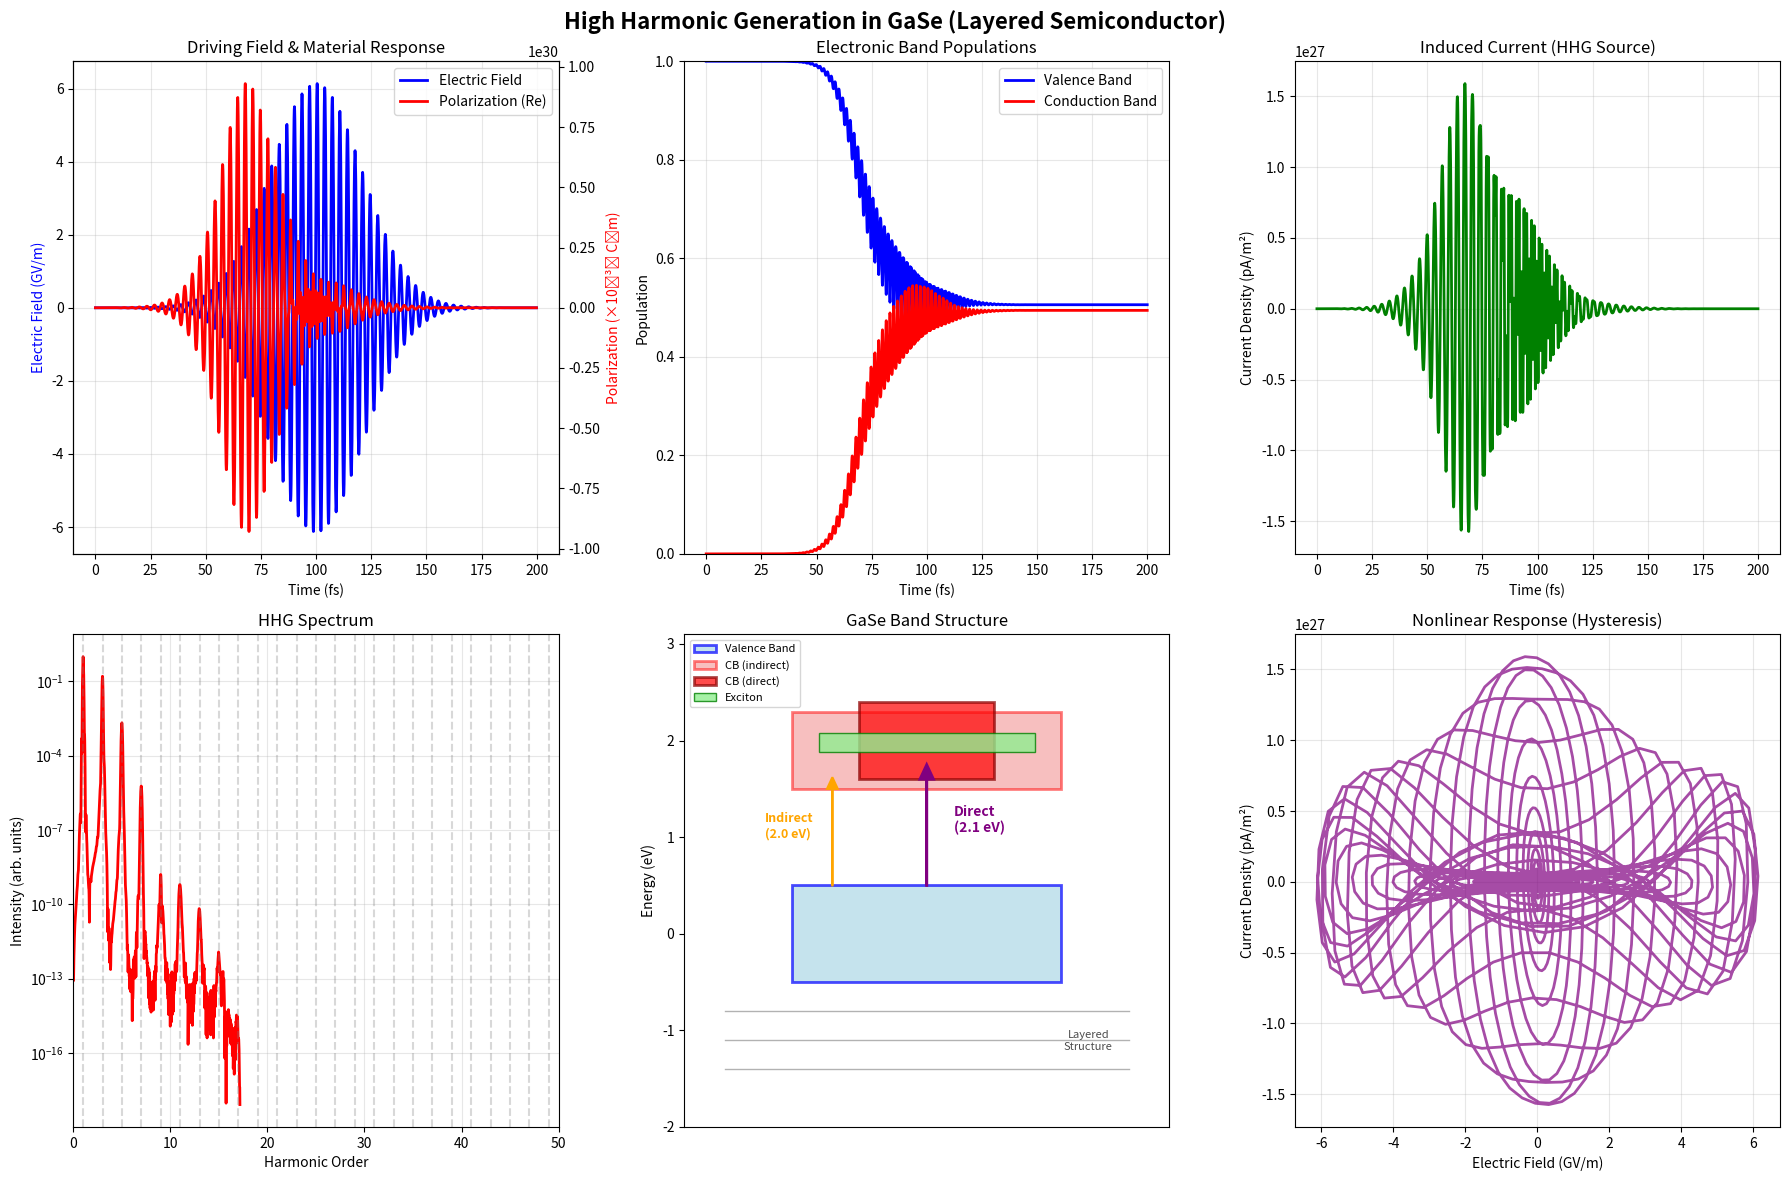
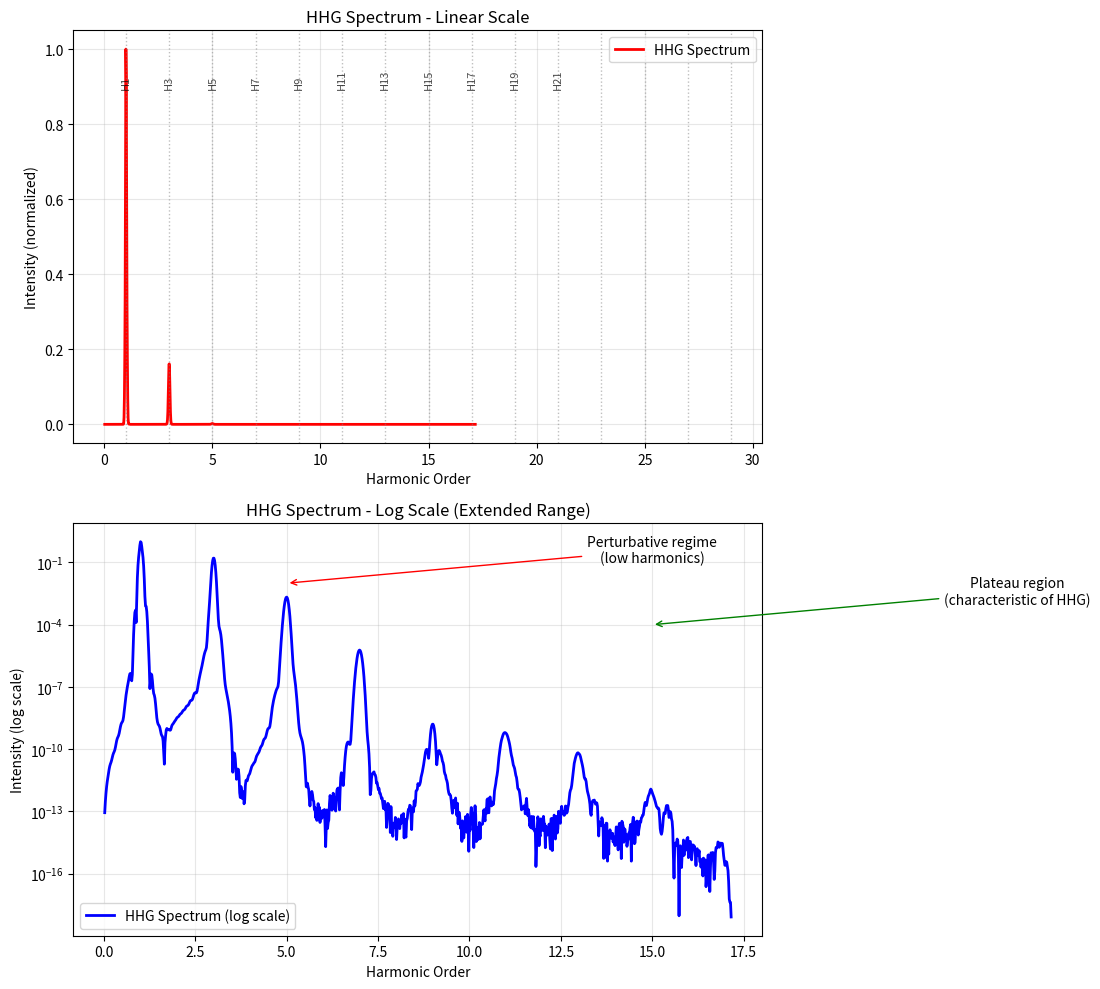
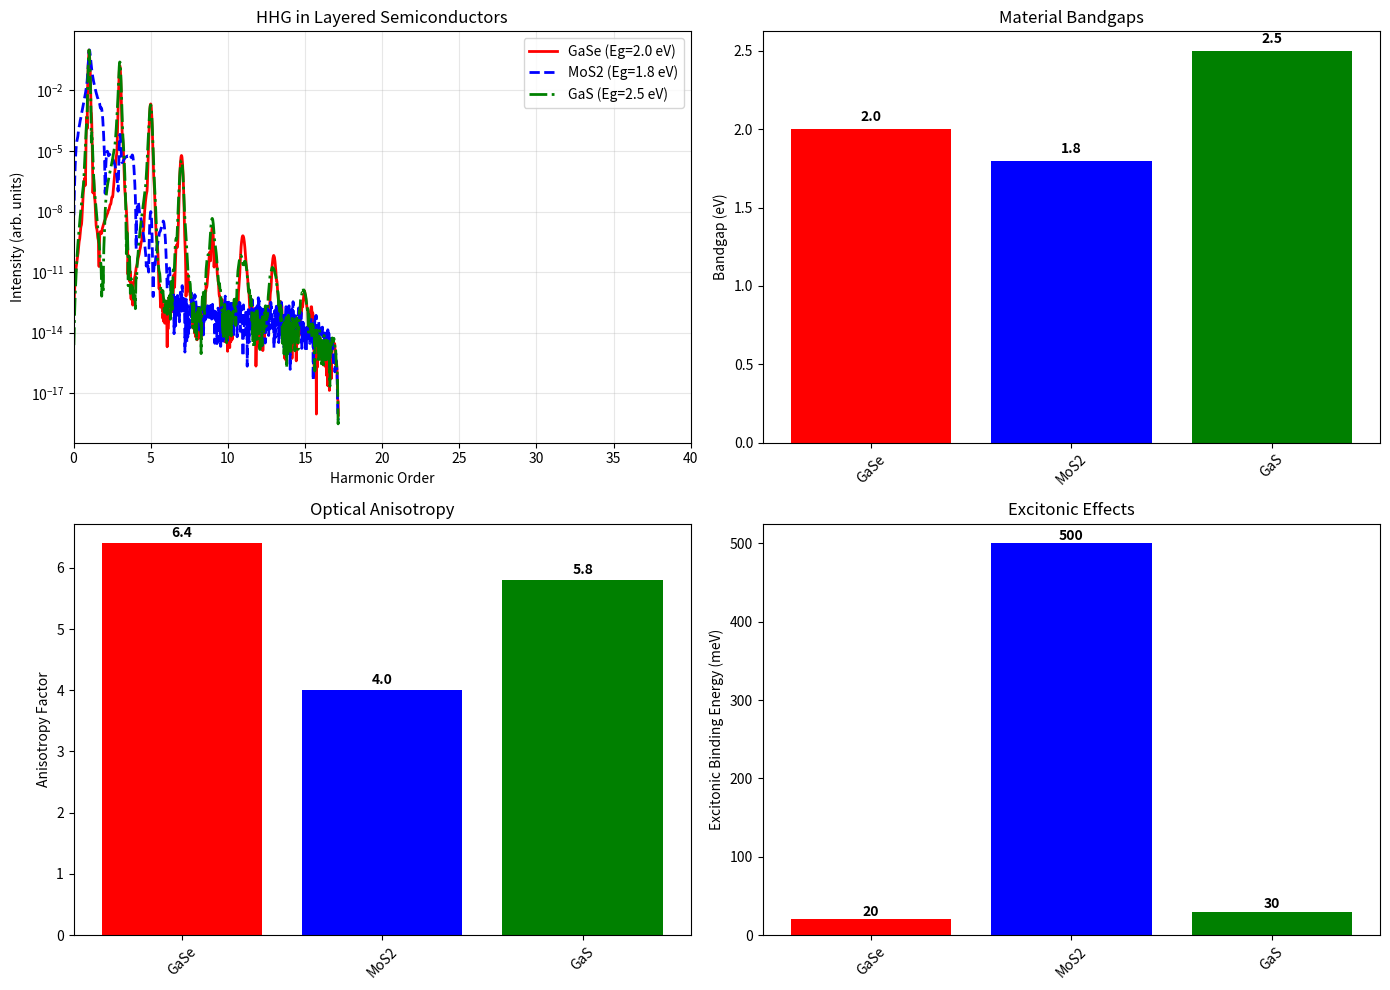

Here is the Python script that generated these plots, in order:
"""
High Harmonic Generation (HHG) Simulation for Solids
==================================================

This simulation models HHG in solid materials using:
1. Semiconductor Bloch Equations (SBE)
2. Strong Field Approximation
3. Time-dependent electric field interaction
4. Band structure effects

Based on current research in solid-state HHG physics.
"""

import numpy as np
import matplotlib.pyplot as plt
from scipy.integrate import solve_ivp
from scipy.fft import fft, fftfreq
import matplotlib.patches as patches

# Physical constants
hbar = 1.054571817e-34  # J⋅s
e = 1.602176634e-19     # C
m_e = 9.1093837015e-31  # kg
c = 299792458           # m/s
epsilon_0 = 8.8541878128e-12  # F/m

class HHGSolidSimulation:
    def __init__(self, material_params=None):
        """
        Initialize HHG simulation for solid materials.
        
        Parameters:
        -----------
        material_params : dict
            Material parameters (bandgap, effective masses, etc.)
        """
        # GaSe material parameters (layered semiconductor)
        if material_params is None:
            self.material = {
                'bandgap': 2.0 * e,  # eV to Joules (indirect bandgap ~2.0 eV)
                'direct_bandgap': 2.1 * e,  # Direct bandgap slightly higher
                'lattice_constant_a': 3.75e-10,  # in-plane lattice constant (meters)
                'lattice_constant_c': 15.9e-10,  # out-of-plane (layer separation)
                'effective_mass_e_parallel': 0.14 * m_e,  # electron mass parallel to layers
                'effective_mass_e_perp': 0.9 * m_e,      # electron mass perpendicular
                'effective_mass_h_parallel': 0.35 * m_e,  # hole mass parallel to layers
                'effective_mass_h_perp': 1.2 * m_e,      # hole mass perpendicular
                'dipole_moment': 2.5e-29,  # C⋅m (enhanced due to layered structure)
                'dephasing_time': 8e-15,  # seconds (longer due to reduced scattering)
                'anisotropy_factor': 6.4,  # optical anisotropy (c/a axis ratio)
                'nonlinear_susceptibility': 3.2e-21,  # m²/V² (strong nonlinearity)
                'excitonic_binding': 0.02 * e,  # eV (weak excitonic effects)
                'name': 'GaSe'
            }
        else:
            self.material = material_params
            
        # Laser parameters optimized for GaSe HHG experiments
        self.laser = {
            'wavelength': 1030e-9,  # meters (common for GaSe experiments)
            'frequency': c / (1030e-9),  # Hz
            'intensity': 5e12,  # W/cm² (lower intensity due to GaSe's high nonlinearity)
            'pulse_duration': 35e-15,  # seconds (slightly longer pulses)
            'cep': 0,  # carrier envelope phase
            'polarization': 'linear'  # linear polarization (important for layered materials)
        }
        
        # Simulation parameters
        self.time_span = 200e-15  # seconds
        self.dt = 0.1e-15  # time step
        self.t = np.arange(0, self.time_span, self.dt)
        
        # Initialize state variables
        self.reset_simulation()
        
    def reset_simulation(self):
        """Reset simulation state variables."""
        self.n_cb = np.zeros(len(self.t))  # conduction band population
        self.n_vb = np.ones(len(self.t))   # valence band population
        self.polarization = np.zeros(len(self.t), dtype=complex)
        self.current = np.zeros(len(self.t))
        self.electric_field = np.zeros(len(self.t))
        
    def laser_field(self, time):
        """
        Calculate the time-dependent laser electric field.
        
        Parameters:
        -----------
        time : float or array
            Time in seconds
            
        Returns:
        --------
        E_field : float or array
            Electric field amplitude in V/m
        """
        omega = 2 * np.pi * self.laser['frequency']
        tau = self.laser['pulse_duration']
        I0 = self.laser['intensity'] * 1e4  # Convert W/cm² to W/m²
        
        # Peak electric field amplitude
        E0 = np.sqrt(2 * I0 / (c * epsilon_0))
        
        # Gaussian envelope with sine carrier
        envelope = np.exp(-2 * np.log(2) * (time - self.time_span/2)**2 / tau**2)
        carrier = np.sin(omega * time + self.laser['cep'])
        
        return E0 * envelope * carrier
    
    def bloch_equations(self, t, y):
        """
        Enhanced Semiconductor Bloch equations for GaSe HHG.
        Includes anisotropy and excitonic effects specific to layered materials.
        
        Parameters:
        -----------
        t : float
            Current time
        y : array
            State vector [Re(p), Im(p), n_cv]
            where p is polarization and n_cv is population difference
            
        Returns:
        --------
        dydt : array
            Time derivatives of state variables
        """
        # Extract state variables
        p_real, p_imag, n_cv = y
        p_complex = p_real + 1j * p_imag
        
        # Current electric field
        E_field = self.laser_field(t)
        
        # GaSe-specific material parameters
        omega_gap = self.material['bandgap'] / hbar
        omega_direct = self.material['direct_bandgap'] / hbar
        gamma = 1 / self.material['dephasing_time']
        d_cv = self.material['dipole_moment']
        
        # Excitonic enhancement factor for GaSe
        excitonic_energy = self.material['excitonic_binding'] / hbar
        
        # Enhanced dipole moment due to excitonic effects
        d_eff = d_cv * (1 + 0.1 * np.exp(-abs(n_cv)))  # Field-dependent enhancement
        
        # Anisotropy factor (for in-plane vs out-of-plane response)
        anisotropy = self.material['anisotropy_factor']
        
        # Modified Bloch equations for GaSe
        # Polarization dynamics with excitonic corrections
        dp_dt = (-1j * (omega_gap - excitonic_energy) * p_complex - 
                gamma * p_complex + 
                1j * (d_eff * E_field / hbar) * n_cv * anisotropy)
        
        # Population dynamics with nonlinear corrections
        dn_cv_dt = (-2 * (d_eff * E_field / hbar) * p_imag - 
                   0.1 * n_cv * (1 + n_cv**2))  # Auger-like recombination
        
        return [dp_dt.real, dp_dt.imag, dn_cv_dt]
    
    def run_simulation(self):
        """Run the full HHG simulation."""
        print(f"Running HHG simulation for {self.material['name']}")
        print(f"Laser intensity: {self.laser['intensity']:.1e} W/cm²")
        print(f"Simulation time: {self.time_span*1e15:.1f} fs")
        
        # Initial conditions [Re(p), Im(p), n_cv]
        y0 = [0.0, 0.0, -1.0]  # Ground state (valence band full)
        
        # Solve Bloch equations
        sol = solve_ivp(self.bloch_equations, [0, self.time_span], y0, 
                       t_eval=self.t, method='RK45', rtol=1e-8)
        
        if not sol.success:
            print("Warning: ODE solver did not converge properly")
        
        # Extract results
        self.polarization = sol.y[0] + 1j * sol.y[1]
        n_cv = sol.y[2]
        
        # Calculate physical quantities
        self.electric_field = np.array([self.laser_field(time) for time in self.t])
        
        # Current density (time derivative of polarization)
        self.current = np.gradient(self.polarization.real, self.dt)
        
        # Conduction band population
        self.n_cb = (1 + n_cv) / 2
        self.n_vb = (1 - n_cv) / 2
        
        print("Simulation completed successfully!")
        
    def calculate_harmonic_spectrum(self):
        """Calculate the HHG spectrum from the current."""
        # Window function to reduce spectral artifacts
        window = np.hanning(len(self.current))
        windowed_current = self.current * window
        
        # FFT to get frequency spectrum
        current_fft = fft(windowed_current)
        frequencies = fftfreq(len(self.t), self.dt)
        
        # Convert to positive frequencies only
        positive_freq_mask = frequencies > 0
        frequencies = frequencies[positive_freq_mask]
        spectrum = np.abs(current_fft[positive_freq_mask])**2
        
        # Normalize spectrum
        spectrum = spectrum / np.max(spectrum)
        
        # Convert to harmonic orders
        fundamental_freq = self.laser['frequency']
        harmonic_orders = frequencies / fundamental_freq
        
        return harmonic_orders, spectrum
    
    def plot_results(self):
        """Create comprehensive plots of HHG simulation results."""
        fig, axes = plt.subplots(2, 3, figsize=(18, 12))
        fig.suptitle(f'High Harmonic Generation in {self.material["name"]} (Layered Semiconductor)', 
                    fontsize=16, fontweight='bold')
        
        # Time axis in femtoseconds
        t_fs = self.t * 1e15
        
        # Plot 1: Electric field and polarization
        ax1 = axes[0, 0]
        ax1_twin = ax1.twinx()
        
        line1 = ax1.plot(t_fs, self.electric_field * 1e-9, 'b-', linewidth=2, 
                        label='Electric Field')
        line2 = ax1_twin.plot(t_fs, self.polarization.real * 1e30, 'r-', linewidth=2, 
                             label='Polarization (Re)')
        
        ax1.set_xlabel('Time (fs)')
        ax1.set_ylabel('Electric Field (GV/m)', color='b')
        ax1_twin.set_ylabel('Polarization (×10⁻³⁰ C⋅m)', color='r')
        ax1.set_title('Driving Field & Material Response')
        ax1.grid(True, alpha=0.3)
        
        # Combined legend
        lines = line1 + line2
        labels = [l.get_label() for l in lines]
        ax1.legend(lines, labels, loc='upper right')
        
        # Plot 2: Band populations
        ax2 = axes[0, 1]
        ax2.plot(t_fs, self.n_vb, 'b-', linewidth=2, label='Valence Band')
        ax2.plot(t_fs, self.n_cb, 'r-', linewidth=2, label='Conduction Band')
        ax2.set_xlabel('Time (fs)')
        ax2.set_ylabel('Population')
        ax2.set_title('Electronic Band Populations')
        ax2.legend()
        ax2.grid(True, alpha=0.3)
        ax2.set_ylim([0, 1])
        
        # Plot 3: Current density
        ax3 = axes[0, 2]
        ax3.plot(t_fs, self.current * 1e12, 'g-', linewidth=2)
        ax3.set_xlabel('Time (fs)')
        ax3.set_ylabel('Current Density (pA/m²)')
        ax3.set_title('Induced Current (HHG Source)')
        ax3.grid(True, alpha=0.3)
        
        # Plot 4: HHG Spectrum
        harmonic_orders, spectrum = self.calculate_harmonic_spectrum()
        
        ax4 = axes[1, 0]
        # Plot only up to 50th harmonic for clarity
        mask = harmonic_orders <= 50
        ax4.semilogy(harmonic_orders[mask], spectrum[mask], 'r-', linewidth=2)
        ax4.set_xlabel('Harmonic Order')
        ax4.set_ylabel('Intensity (arb. units)')
        ax4.set_title('HHG Spectrum')
        ax4.grid(True, alpha=0.3)
        ax4.set_xlim([0, 50])
        
        # Add vertical lines for odd harmonics
        for i in range(1, 50, 2):
            if i <= 50:
                ax4.axvline(i, color='gray', alpha=0.3, linestyle='--')
        
        # Plot 5: Energy diagram
        ax5 = axes[1, 1]
        self.plot_energy_diagram(ax5)
        
        # Plot 6: Phase space (E-field vs Current)
        ax6 = axes[1, 2]
        ax6.plot(self.electric_field * 1e-9, self.current * 1e12, 'purple', 
                linewidth=2, alpha=0.7)
        ax6.set_xlabel('Electric Field (GV/m)')
        ax6.set_ylabel('Current Density (pA/m²)')
        ax6.set_title('Nonlinear Response (Hysteresis)')
        ax6.grid(True, alpha=0.3)
        
        plt.tight_layout()
        plt.show()
        
        # Additional detailed spectrum plot
        self.plot_detailed_spectrum()
        
    def plot_energy_diagram(self, ax):
        """Plot energy band diagram for GaSe with layered structure effects."""
        # Energy levels for GaSe
        E_vb = 0
        E_cb_indirect = self.material['bandgap'] / e  # Convert to eV
        E_cb_direct = self.material['direct_bandgap'] / e
        E_exc = self.material['excitonic_binding'] / e
        
        # Draw bands with GaSe-specific features
        band_width = 2
        
        # Valence band (with layer structure indication)
        vb_rect = patches.Rectangle((-1, E_vb - 0.5), band_width, 1, 
                                   linewidth=2, edgecolor='blue', facecolor='lightblue', 
                                   alpha=0.7, label='Valence Band')
        
        # Conduction band (showing indirect and direct gaps)
        cb_rect_indirect = patches.Rectangle((-1, E_cb_indirect - 0.5), band_width, 0.8, 
                                           linewidth=2, edgecolor='red', facecolor='lightcoral', 
                                           alpha=0.5, label='CB (indirect)')
        cb_rect_direct = patches.Rectangle((-0.5, E_cb_direct - 0.5), 1, 0.8, 
                                         linewidth=2, edgecolor='darkred', facecolor='red', 
                                         alpha=0.7, label='CB (direct)')
        
        ax.add_patch(vb_rect)
        ax.add_patch(cb_rect_indirect)
        ax.add_patch(cb_rect_direct)
        
        # Draw excitonic level
        exc_line = patches.Rectangle((-0.8, E_cb_indirect - E_exc - 0.1), 1.6, 0.2, 
                                   linewidth=1, edgecolor='green', facecolor='lightgreen', 
                                   alpha=0.8, label='Exciton')
        ax.add_patch(exc_line)
        
        # Draw transitions
        # Direct transition
        ax.arrow(0, E_vb + 0.5, 0, E_cb_direct - E_vb - 1, head_width=0.1, 
                head_length=0.15, fc='purple', ec='purple', linewidth=2)
        ax.text(0.2, (E_vb + E_cb_direct)/2, 'Direct\n(2.1 eV)', fontsize=10, 
               color='purple', fontweight='bold')
        
        # Indirect transition
        ax.arrow(-0.7, E_vb + 0.5, 0, E_cb_indirect - E_vb - 1, head_width=0.08, 
                head_length=0.12, fc='orange', ec='orange', linewidth=1.5)
        ax.text(-1.2, (E_vb + E_cb_indirect)/2, 'Indirect\n(2.0 eV)', fontsize=9, 
               color='orange', fontweight='bold')
        
        # Layer structure indication
        for i in range(3):
            y_layer = E_vb - 0.8 - i * 0.3
            ax.plot([-1.5, 1.5], [y_layer, y_layer], 'k-', linewidth=1, alpha=0.3)
        ax.text(1.2, E_vb - 1.2, 'Layered\nStructure', fontsize=8, ha='center', alpha=0.7)
        
        ax.set_xlim([-1.8, 1.8])
        ax.set_ylim([E_vb - 2, E_cb_direct + 1])
        ax.set_ylabel('Energy (eV)')
        ax.set_title('GaSe Band Structure')
        ax.set_xticks([])
        ax.legend(loc='upper left', fontsize=8)
        
    def plot_detailed_spectrum(self):
        """Plot detailed HHG spectrum with comparison to experimental features."""
        harmonic_orders, spectrum = self.calculate_harmonic_spectrum()
        
        fig, (ax1, ax2) = plt.subplots(2, 1, figsize=(12, 10))
        
        # Linear scale spectrum
        mask = harmonic_orders <= 30
        ax1.plot(harmonic_orders[mask], spectrum[mask], 'r-', linewidth=2, 
                label='HHG Spectrum')
        ax1.set_xlabel('Harmonic Order')
        ax1.set_ylabel('Intensity (normalized)')
        ax1.set_title('HHG Spectrum - Linear Scale')
        ax1.grid(True, alpha=0.3)
        ax1.legend()
        
        # Mark odd harmonics
        for i in range(1, 30, 2):
            if i <= 30:
                ax1.axvline(i, color='gray', alpha=0.5, linestyle=':', linewidth=1)
                if i <= 21:  # Label first few harmonics
                    ax1.text(i, 0.9, f'H{i}', rotation=90, ha='center', 
                            fontsize=8, alpha=0.7)
        
        # Log scale spectrum (full range)
        mask_full = harmonic_orders <= 100
        ax2.semilogy(harmonic_orders[mask_full], spectrum[mask_full], 'b-', 
                    linewidth=2, label='HHG Spectrum (log scale)')
        ax2.set_xlabel('Harmonic Order')
        ax2.set_ylabel('Intensity (log scale)')
        ax2.set_title('HHG Spectrum - Log Scale (Extended Range)')
        ax2.grid(True, alpha=0.3)
        ax2.legend()
        
        # Add annotations for typical experimental features
        ax2.annotate('Perturbative regime\n(low harmonics)', 
                    xy=(5, 1e-2), xytext=(15, 1e-1),
                    arrowprops=dict(arrowstyle='->', color='red'),
                    fontsize=10, ha='center')
        
        ax2.annotate('Plateau region\n(characteristic of HHG)', 
                    xy=(15, 1e-4), xytext=(25, 1e-3),
                    arrowprops=dict(arrowstyle='->', color='green'),
                    fontsize=10, ha='center')
        
        plt.tight_layout()
        plt.show()

def compare_materials():
    """Compare HHG in GaSe and other layered/2D materials."""
    materials = {
        'GaSe': {
            'bandgap': 2.0 * e,
            'direct_bandgap': 2.1 * e,
            'lattice_constant_a': 3.75e-10,
            'lattice_constant_c': 15.9e-10,
            'effective_mass_e_parallel': 0.14 * m_e,
            'effective_mass_e_perp': 0.9 * m_e,
            'effective_mass_h_parallel': 0.35 * m_e,
            'effective_mass_h_perp': 1.2 * m_e,
            'dipole_moment': 2.5e-29,
            'dephasing_time': 8e-15,
            'anisotropy_factor': 6.4,
            'nonlinear_susceptibility': 3.2e-21,
            'excitonic_binding': 0.02 * e,
            'name': 'GaSe'
        },
        'MoS2': {
            'bandgap': 1.8 * e,
            'direct_bandgap': 1.9 * e,
            'lattice_constant_a': 3.16e-10,
            'lattice_constant_c': 12.3e-10,
            'effective_mass_e_parallel': 0.35 * m_e,
            'effective_mass_e_perp': 0.6 * m_e,
            'effective_mass_h_parallel': 0.45 * m_e,
            'effective_mass_h_perp': 0.7 * m_e,
            'dipole_moment': 1.8e-29,
            'dephasing_time': 6e-15,
            'anisotropy_factor': 4.0,
            'nonlinear_susceptibility': 2.1e-21,
            'excitonic_binding': 0.5 * e,  # Strong excitonic effects
            'name': 'MoS2'
        },
        'GaS': {
            'bandgap': 2.5 * e,
            'direct_bandgap': 2.6 * e,
            'lattice_constant_a': 3.58e-10,
            'lattice_constant_c': 15.5e-10,
            'effective_mass_e_parallel': 0.15 * m_e,
            'effective_mass_e_perp': 0.8 * m_e,
            'effective_mass_h_parallel': 0.4 * m_e,
            'effective_mass_h_perp': 1.1 * m_e,
            'dipole_moment': 2.2e-29,
            'dephasing_time': 7e-15,
            'anisotropy_factor': 5.8,
            'nonlinear_susceptibility': 2.8e-21,
            'excitonic_binding': 0.03 * e,
            'name': 'GaS'
        }
    }
    
    plt.figure(figsize=(14, 10))
    colors = ['red', 'blue', 'green']
    linestyles = ['-', '--', '-.']
    
    # Main comparison plot
    plt.subplot(2, 2, 1)
    for i, (mat_name, mat_params) in enumerate(materials.items()):
        print(f"\nSimulating {mat_name}...")
        hhg_sim = HHGSolidSimulation(mat_params)
        hhg_sim.run_simulation()
        
        harmonic_orders, spectrum = hhg_sim.calculate_harmonic_spectrum()
        mask = harmonic_orders <= 40
        
        plt.semilogy(harmonic_orders[mask], spectrum[mask], 
                    color=colors[i], linewidth=2, linestyle=linestyles[i], 
                    label=f'{mat_name} (Eg={mat_params["bandgap"]/e:.1f} eV)')
    
    plt.xlabel('Harmonic Order')
    plt.ylabel('Intensity (arb. units)')
    plt.title('HHG in Layered Semiconductors')
    plt.legend()
    plt.grid(True, alpha=0.3)
    plt.xlim([0, 40])
    
    # Bandgap comparison
    plt.subplot(2, 2, 2)
    bandgaps = [mat['bandgap']/e for mat in materials.values()]
    names = list(materials.keys())
    bars = plt.bar(names, bandgaps, color=colors)
    plt.ylabel('Bandgap (eV)')
    plt.title('Material Bandgaps')
    plt.xticks(rotation=45)
    for i, bar in enumerate(bars):
        plt.text(bar.get_x() + bar.get_width()/2, bar.get_height() + 0.05, 
                f'{bandgaps[i]:.1f}', ha='center', fontweight='bold')
    
    # Anisotropy comparison
    plt.subplot(2, 2, 3)
    anisotropies = [mat['anisotropy_factor'] for mat in materials.values()]
    bars = plt.bar(names, anisotropies, color=colors)
    plt.ylabel('Anisotropy Factor')
    plt.title('Optical Anisotropy')
    plt.xticks(rotation=45)
    for i, bar in enumerate(bars):
        plt.text(bar.get_x() + bar.get_width()/2, bar.get_height() + 0.1, 
                f'{anisotropies[i]:.1f}', ha='center', fontweight='bold')
    
    # Excitonic binding energy
    plt.subplot(2, 2, 4)
    exc_binding = [mat['excitonic_binding']/e*1000 for mat in materials.values()]  # in meV
    bars = plt.bar(names, exc_binding, color=colors)
    plt.ylabel('Excitonic Binding Energy (meV)')
    plt.title('Excitonic Effects')
    plt.xticks(rotation=45)
    for i, bar in enumerate(bars):
        plt.text(bar.get_x() + bar.get_width()/2, bar.get_height() + 5, 
                f'{exc_binding[i]:.0f}', ha='center', fontweight='bold')
    
    plt.tight_layout()
    plt.show()

if __name__ == "__main__":
    print("=== High Harmonic Generation in GaSe (Layered Semiconductor) ===")
    print("Based on Enhanced Semiconductor Bloch Equations")
    print("Including excitonic effects and optical anisotropy\n")
    
    # Print GaSe material properties
    print("GaSe Material Properties:")
    print("- Indirect bandgap: 2.0 eV")
    print("- Direct bandgap: 2.1 eV") 
    print("- Layered structure with strong optical anisotropy")
    print("- Enhanced nonlinear optical response")
    print("- Optimized for 1030 nm driving wavelength\n")
    
    # Run main simulation for GaSe
    hhg_simulation = HHGSolidSimulation()
    hhg_simulation.run_simulation()
    hhg_simulation.plot_results()
    
    # Compare with other layered materials
    print("\n=== Comparison with Other Layered Materials ===")
    compare_materials()
    
    print("\nGaSe HHG simulation completed!")
    print("Key features to observe:")
    print("- Enhanced harmonic yield due to strong nonlinearity")
    print("- Anisotropic response from layered structure")  
    print("- Lower threshold intensity compared to bulk semiconductors")
    print("- Extended harmonic cutoff due to reduced effective mass")
